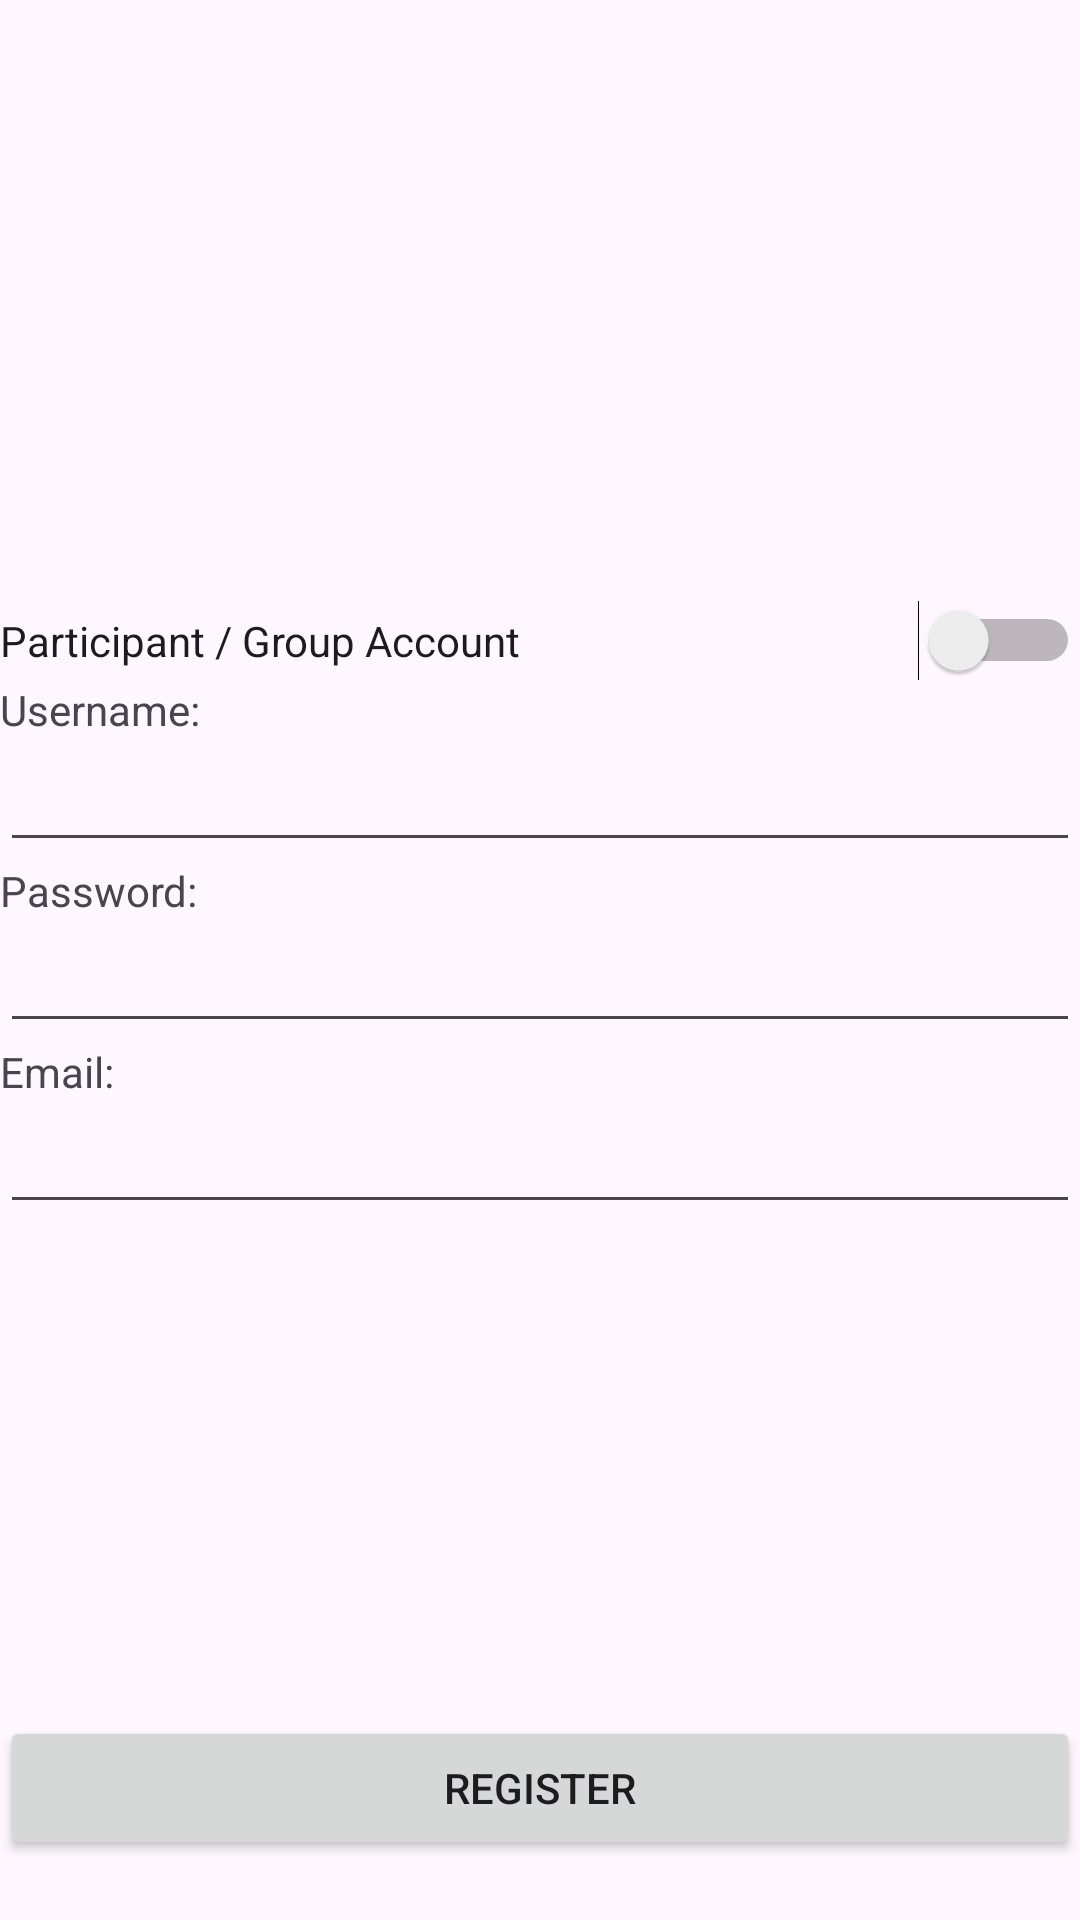

Layout XML and referenced resources for this Android screen:
<!-- AndroidManifest.xml: application theme Theme.Segprojectgroup72 -->
<!-- res/layout/activity_register.xml -->
<?xml version="1.0" encoding="utf-8"?>
<androidx.constraintlayout.widget.ConstraintLayout xmlns:android="http://schemas.android.com/apk/res/android"
    xmlns:app="http://schemas.android.com/apk/res-auto"
    xmlns:tools="http://schemas.android.com/tools"
    android:layout_width="match_parent"
    android:layout_height="match_parent"
    tools:context=".RegisterActivity">

    <LinearLayout
        android:layout_width="match_parent"
        android:layout_height="match_parent"
        android:orientation="vertical">

        <Space
            android:layout_width="match_parent"
            android:layout_height="200dp" />

        <Switch
            android:id="@+id/switch1"
            android:layout_width="match_parent"
            android:layout_height="wrap_content"
            android:text="@string/switchLabel" />

        <TextView
            android:id="@+id/usernameLabel"
            android:layout_width="match_parent"
            android:layout_height="wrap_content"
            android:text="@string/usernameLabel" />

        <EditText
            android:id="@+id/usernameField"
            android:layout_width="match_parent"
            android:layout_height="wrap_content"
            android:ems="10"
            android:inputType="text" />

        <TextView
            android:id="@+id/passwordLabel"
            android:layout_width="match_parent"
            android:layout_height="wrap_content"
            android:text="@string/passwordLabel" />

        <EditText
            android:id="@+id/passwordField"
            android:layout_width="match_parent"
            android:layout_height="wrap_content"
            android:ems="10"
            android:inputType="textPassword" />

        <TextView
            android:id="@+id/emailLabel"
            android:layout_width="match_parent"
            android:layout_height="wrap_content"
            android:text="@string/emailLabel" />

        <EditText
            android:id="@+id/emailField"
            android:layout_width="match_parent"
            android:layout_height="wrap_content"
            android:ems="10"
            android:inputType="text" />

        <LinearLayout
            android:layout_width="match_parent"
            android:layout_height="match_parent"
            android:gravity="bottom"
            android:orientation="vertical">

            <Button
                android:id="@+id/register"
                android:layout_width="match_parent"
                android:layout_height="wrap_content"
                android:onClick="onRegister"
                android:text="@string/registerButton" />

            <Space
                android:layout_width="match_parent"
                android:layout_height="20dp" />
        </LinearLayout>

    </LinearLayout>

</androidx.constraintlayout.widget.ConstraintLayout>
<!-- resources referenced by this layout -->
<resources>
  <string name="emailLabel">Email:</string>
  <string name="passwordLabel">Password:</string>
  <string name="registerButton">Register</string>
  <string name="switchLabel">Participant / Group Account</string>
  <string name="usernameLabel">Username:</string>
  <style name="Theme.Segprojectgroup72" parent="Base.Theme.Segprojectgroup72" />
  <style name="Base.Theme.Segprojectgroup72" parent="Theme.Material3.DayNight.NoActionBar">
          
          
      </style>
</resources>
